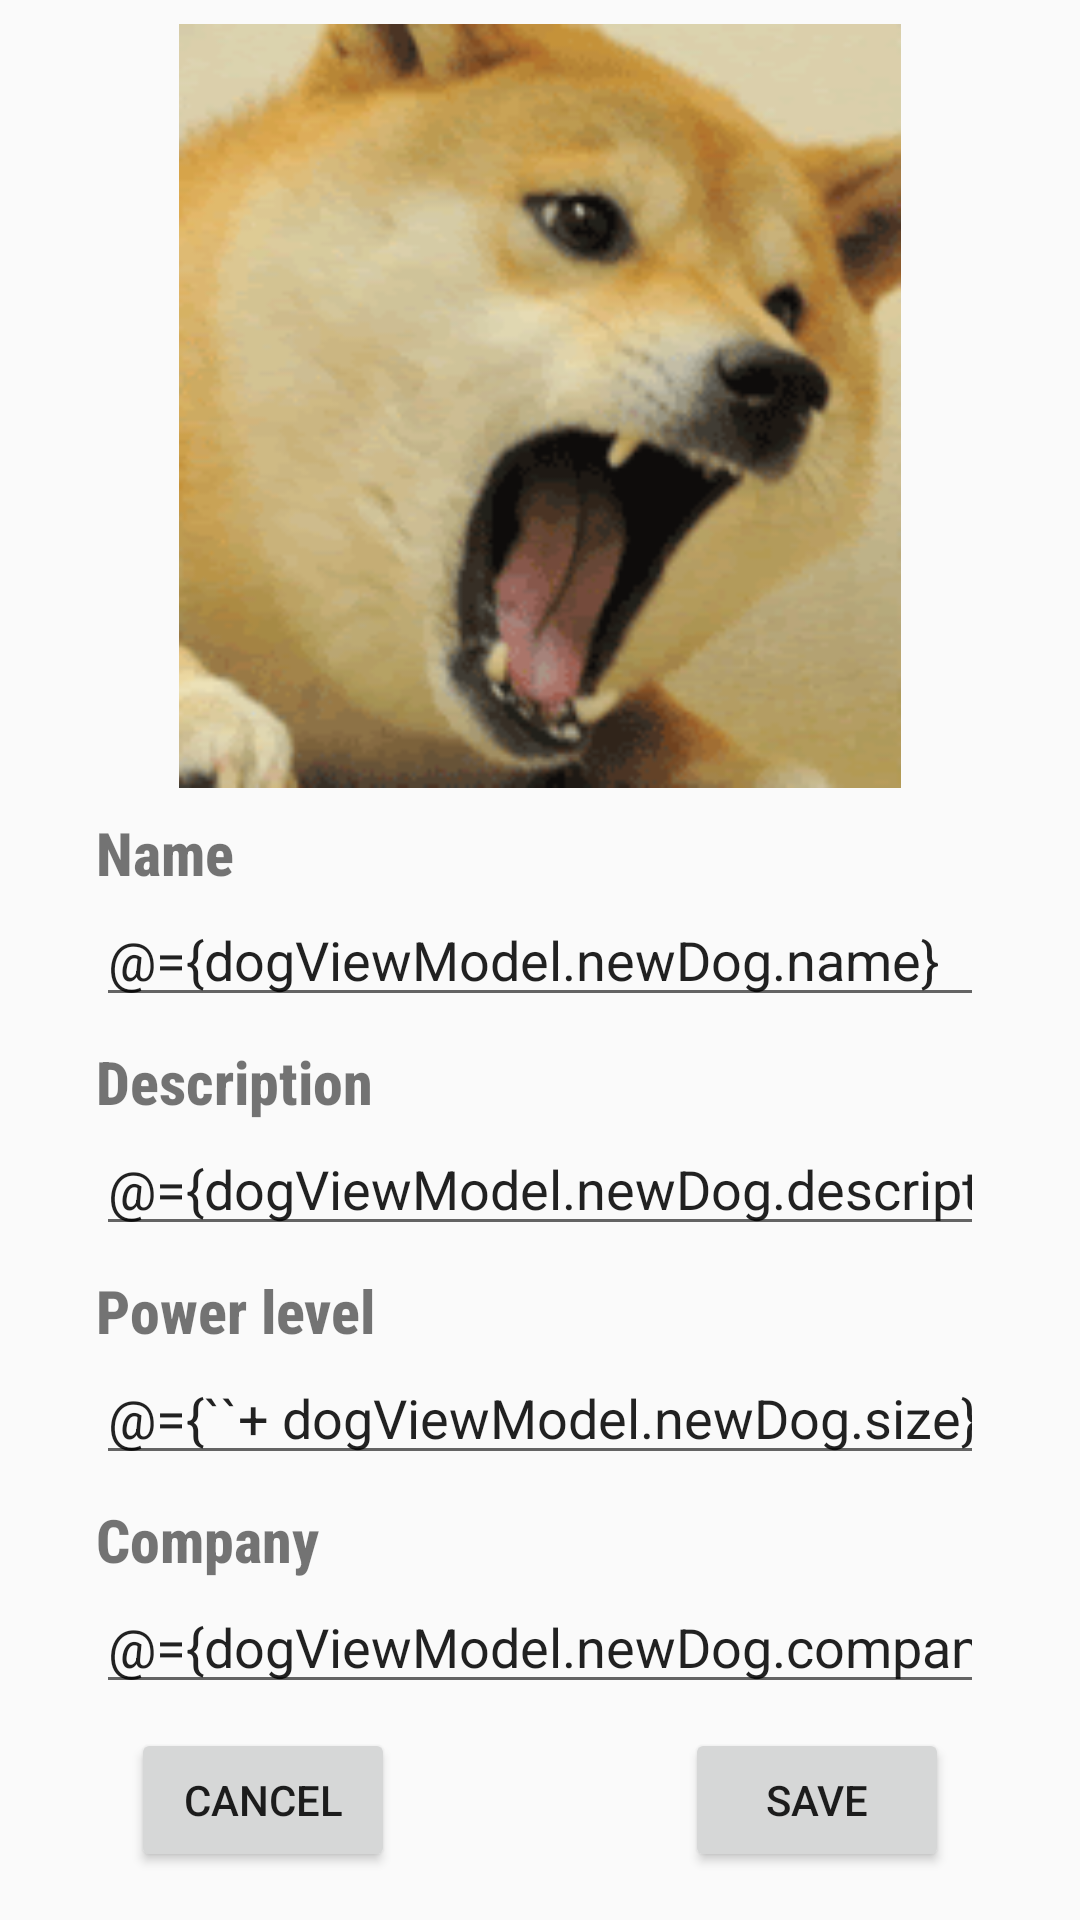

Android layout source for this screen:
<!-- AndroidManifest.xml: application theme AppTheme -->
<!-- res/layout/fragment_detail.xml -->
<?xml version="1.0" encoding="utf-8"?>
<layout xmlns:android="http://schemas.android.com/apk/res/android"
    xmlns:app="http://schemas.android.com/apk/res-auto"
    xmlns:tools="http://schemas.android.com/tools">

    

    <data>

        <variable
            name="dogViewModel"
            type="com.udacity.shoestore.DogViewModel" />

    </data>

    <androidx.constraintlayout.widget.ConstraintLayout
        android:layout_width="match_parent"
        android:layout_height="match_parent"
        tools:context=".DetailFragment">

        <TextView
            android:id="@+id/text_name"
            style="@style/item_subtitle"
            android:layout_width="wrap_content"
            android:layout_height="wrap_content"
            android:layout_marginStart="32dp"
            android:text="@string/name"
            app:layout_constraintBottom_toTopOf="@+id/edit_name"
            app:layout_constraintStart_toStartOf="parent" />

        <EditText
            android:id="@+id/edit_name"
            android:layout_width="0dp"
            android:layout_height="wrap_content"
            android:layout_marginStart="32dp"
            android:layout_marginEnd="32dp"
            android:layout_marginBottom="8dp"
            android:autofillHints="@string/name"
            android:ems="10"
            android:hint="@string/name"
            android:inputType="textPersonName"
            android:text="@={dogViewModel.newDog.name}"
            app:layout_constraintBottom_toTopOf="@+id/text_description"
            app:layout_constraintEnd_toEndOf="parent"
            app:layout_constraintStart_toStartOf="parent" />

        <EditText
            android:id="@+id/edit_description"
            android:layout_width="0dp"
            android:layout_height="wrap_content"
            android:layout_marginBottom="8dp"
            android:autofillHints="@string/description"
            android:ems="10"
            android:hint="@string/description"
            android:inputType="textPersonName"
            android:text="@={dogViewModel.newDog.description}"
            app:layout_constraintBottom_toTopOf="@+id/text_power_level"
            app:layout_constraintEnd_toEndOf="@+id/edit_name"
            app:layout_constraintStart_toStartOf="@+id/edit_name" />

        

        <EditText
            android:id="@+id/edit_power_level"
            android:layout_width="0dp"
            android:layout_height="wrap_content"
            android:layout_marginBottom="8dp"
            android:autofillHints="@string/power_level"
            android:ems="10"
            android:hint="@string/power_level"
            android:inputType="number|numberDecimal"
            android:text="@={``+ dogViewModel.newDog.size}"
            app:layout_constraintBottom_toTopOf="@+id/text_company"
            app:layout_constraintEnd_toEndOf="@+id/edit_name"
            app:layout_constraintStart_toStartOf="@+id/edit_description" />

        <EditText
            android:id="@+id/edit_company"
            android:layout_width="0dp"
            android:layout_height="wrap_content"
            android:layout_marginBottom="8dp"
            android:autofillHints="@string/company"
            android:ems="10"
            android:hint="@string/company"
            android:inputType="textPersonName"
            android:text="@={dogViewModel.newDog.company}"
            app:layout_constraintBottom_toTopOf="@+id/cancel_button"
            app:layout_constraintEnd_toEndOf="@+id/edit_name"
            app:layout_constraintStart_toStartOf="@+id/edit_power_level" />

        <TextView
            android:id="@+id/text_company"
            style="@style/item_subtitle"
            android:layout_width="wrap_content"
            android:layout_height="wrap_content"
            android:text="@string/company"
            app:layout_constraintBottom_toTopOf="@+id/edit_company"
            app:layout_constraintStart_toStartOf="@+id/text_name" />

        <TextView
            android:id="@+id/text_power_level"
            style="@style/item_subtitle"
            android:layout_width="wrap_content"
            android:layout_height="wrap_content"
            android:text="@string/power_level"
            app:layout_constraintBottom_toTopOf="@+id/edit_power_level"
            app:layout_constraintStart_toStartOf="@+id/text_name" />

        <TextView
            android:id="@+id/text_description"
            style="@style/item_subtitle"
            android:layout_width="wrap_content"
            android:layout_height="wrap_content"
            android:text="@string/description"
            app:layout_constraintBottom_toTopOf="@+id/edit_description"
            app:layout_constraintStart_toStartOf="@+id/text_name" />

        <ImageView
            android:id="@+id/imageView2"
            android:layout_width="0dp"
            android:layout_height="0dp"
            android:layout_marginTop="8dp"
            android:layout_marginBottom="8dp"
            android:contentDescription="@string/example_image"
            android:src="@drawable/d5"
            app:layout_constraintBottom_toTopOf="@+id/text_name"
            app:layout_constraintEnd_toEndOf="parent"
            app:layout_constraintStart_toStartOf="parent"
            app:layout_constraintTop_toTopOf="parent" />

        <Button
            android:id="@+id/cancel_button"
            android:layout_width="wrap_content"
            android:layout_height="wrap_content"
            android:layout_marginStart="32dp"
            android:layout_marginBottom="16dp"
            android:text="@string/cancel"
            app:layout_constraintBottom_toBottomOf="parent"
            app:layout_constraintEnd_toStartOf="@+id/save_button"
            app:layout_constraintStart_toStartOf="parent" />

        <Button
            android:id="@+id/save_button"
            android:layout_width="wrap_content"
            android:layout_height="wrap_content"
            android:layout_marginStart="85dp"
            android:layout_marginEnd="32dp"
            android:layout_marginBottom="16dp"
            android:text="@string/save"
            app:layout_constraintBottom_toBottomOf="parent"
            app:layout_constraintEnd_toEndOf="parent"
            app:layout_constraintStart_toEndOf="@+id/cancel_button" />
    </androidx.constraintlayout.widget.ConstraintLayout>
</layout>
<!-- resources referenced by this layout -->
<resources>
  <!-- drawable d5: gif bitmap (drawable, 20376 bytes) -->
  <string name="cancel">Cancel</string>
  <string name="company">Company</string>
  <string name="description">Description</string>
  <string name="example_image">Example image</string>
  <string name="name">Name</string>
  <string name="power_level">Power level</string>
  <string name="save">Save</string>
  <style name="item_subtitle">
          <item name="android:fontFamily">sans-serif-condensed-medium</item>
          <item name="android:textSize">20sp</item>
          <item name="android:textStyle">bold</item>
          <item name="autoSizeTextType">uniform</item>
          <item name="autoSizeMaxTextSize">100sp</item>
      </style>
  <style name="AppTheme" parent="Theme.AppCompat.Light.DarkActionBar">
          
          <item name="colorPrimary">@color/colorPrimary</item>
          <item name="colorPrimaryDark">@color/colorPrimaryDark</item>
          <item name="colorAccent">@color/colorAccent</item>
      </style>
  <color name="colorPrimary">#008577</color>
  <color name="colorPrimaryDark">#00574B</color>
  <color name="colorAccent">#D81B60</color>
</resources>
